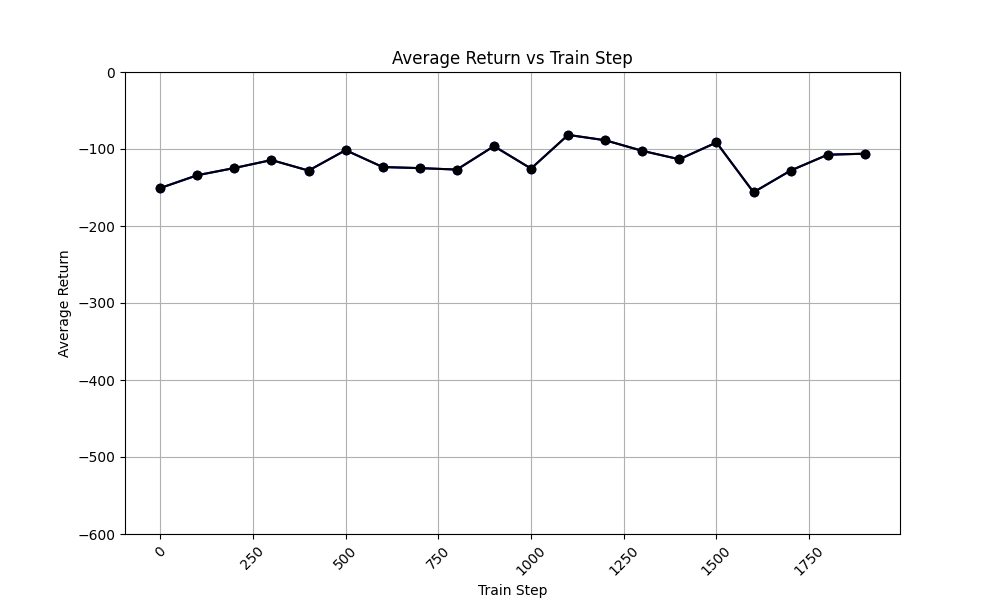

The table this chart was drawn from, first rows:
time_step, avg_return_0, avg_of_avg_returns
0, -150.7, -150.7
100, -134.1, -134.1
200, -124.7, -124.7
300, -114.3, -114.3
400, -128, -128
500, -101.5, -101.5
600, -123.4, -123.4
700, -124.8, -124.8
800, -126.7, -126.7
900, -96.32, -96.32
1000, -125.4, -125.4
1100, -81.68, -81.68
1200, -88.64, -88.64
1300, -102.4, -102.4
1400, -113.4, -113.4
1500, -91.53, -91.53
1600, -156.2, -156.2
1700, -128, -128
1800, -107.4, -107.4
1900, -106.1, -106.1
